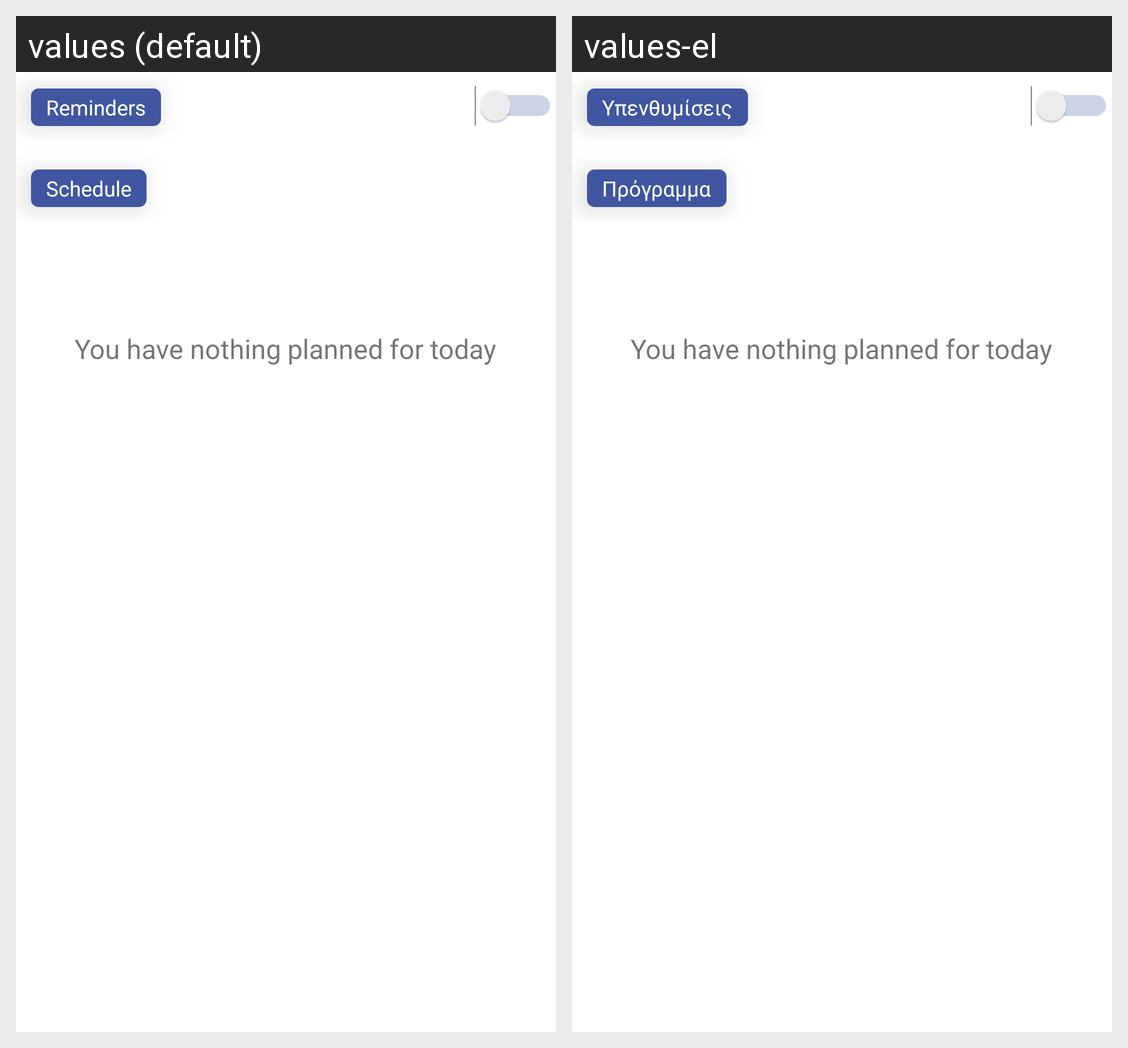

For this localized Android screen grid, give each drawn string resource with its value in every locale shown.
Android screen res/layout/fragment_daily_view.xml rendered under 2 locales, left to right: values (default), values-el. Device: Nexus 5 (rendered at 1080×1920; each locale shown at half size, 540×960, under a caption strip naming it); theme Theme.ScheduleMe.
Strings drawn on this screen, with the default value and each locale's value (text and hints the layout hard-codes, and strings that could not be matched under every locale, appear in the picture but are not listed):

reminders
  values: Reminders
  values-el: Υπενθυμίσεις

schedule
  values: Schedule
  values-el: Πρόγραμμα
